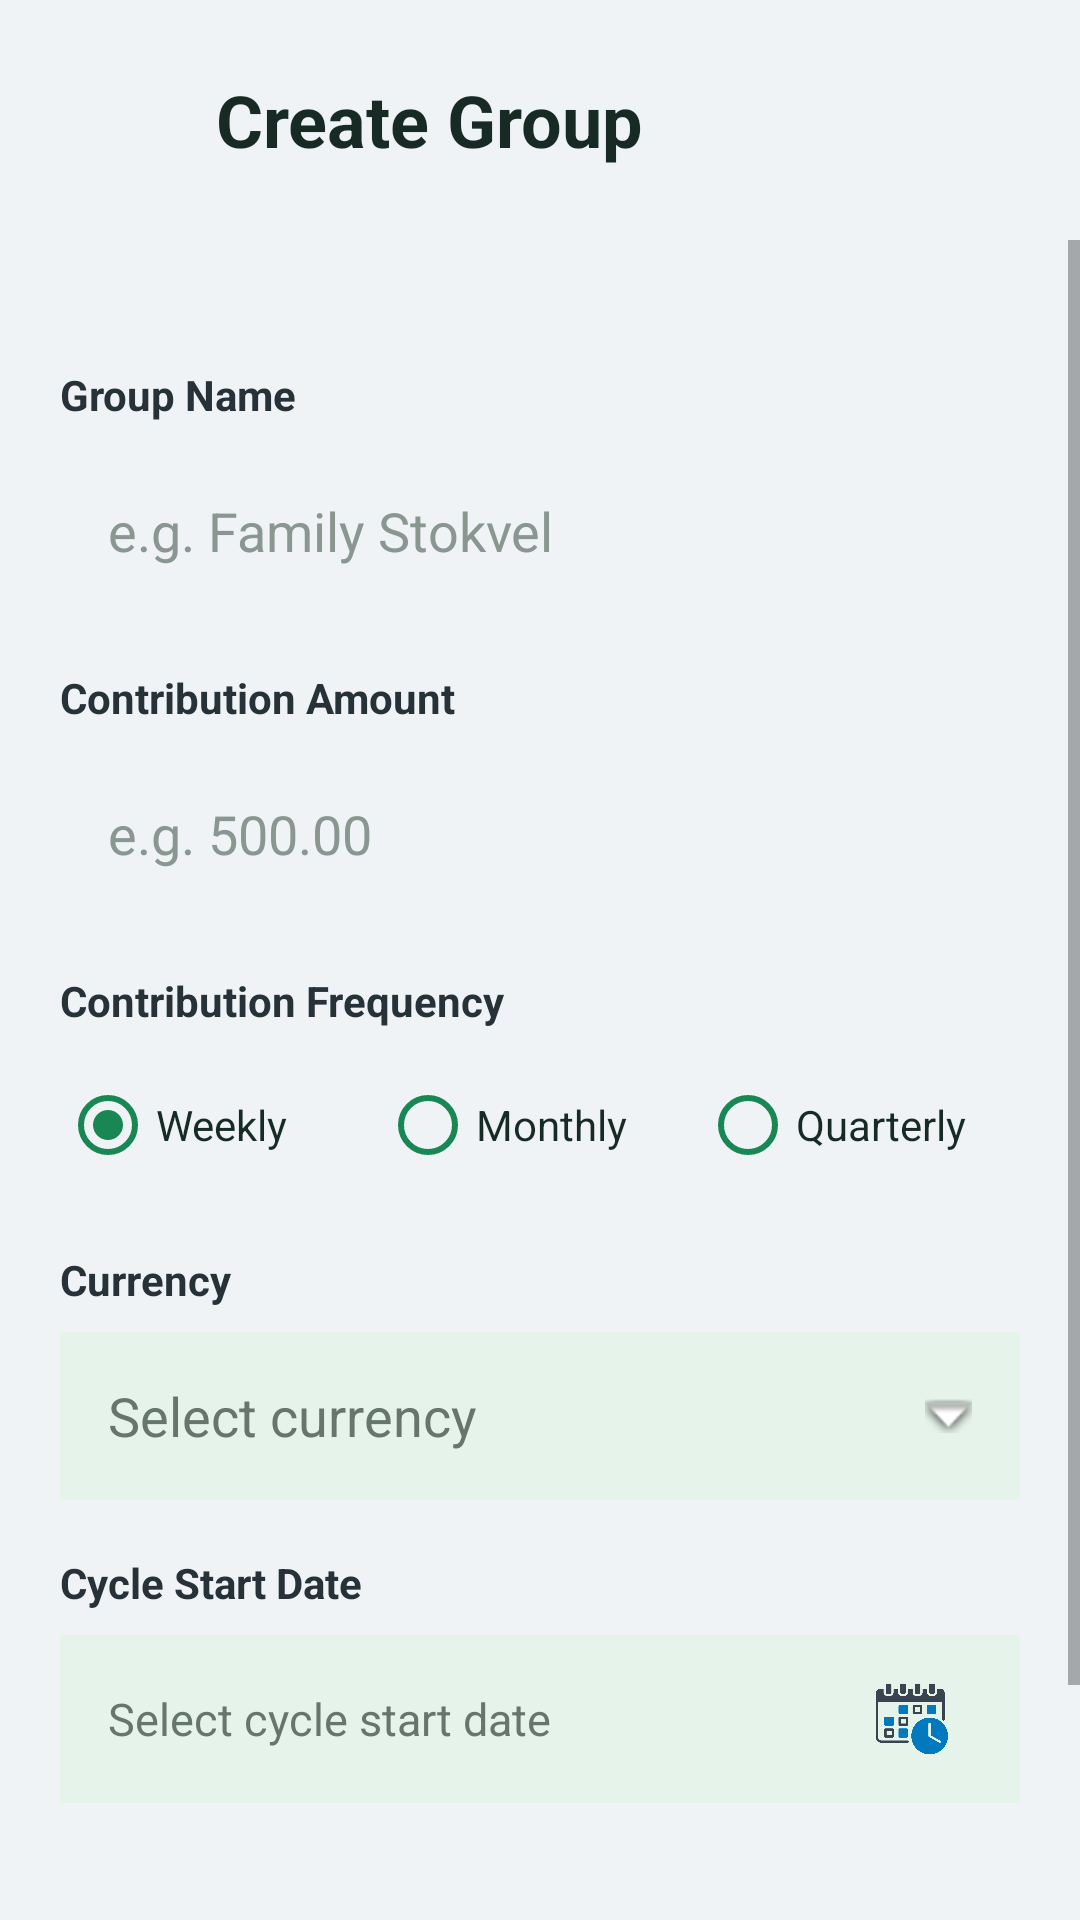

Produce the Android XML layout that renders to this screen, including the resource entries it uses.
<!-- AndroidManifest.xml: application theme Theme.FLOWFUNDPART2 -->
<!-- res/layout/activity_create_group.xml -->
<?xml version="1.0" encoding="utf-8"?>
<LinearLayout xmlns:android="http://schemas.android.com/apk/res/android"
    xmlns:app="http://schemas.android.com/apk/res-auto"
    android:layout_width="match_parent"
    android:layout_height="match_parent"
    android:orientation="vertical"
    android:background="#EFF3F6">

    
    <LinearLayout
        android:layout_width="match_parent"
        android:layout_height="wrap_content"
        android:gravity="center_vertical"
        android:orientation="horizontal"
        android:padding="16dp">

        <ImageButton
            android:id="@+id/btnBack"
            android:layout_width="48dp"
            android:layout_height="48dp"
            android:layout_gravity="center_vertical"
            android:src="@drawable/ic_back"
            android:scaleType="centerInside"
            android:background="?attr/selectableItemBackgroundBorderless"
            android:contentDescription="Back"
            android:padding="12dp"
            app:tint="#172B24" />

        <TextView
            android:layout_width="wrap_content"
            android:layout_height="wrap_content"
            android:layout_marginStart="8dp"
            android:text="Create Group"
            android:textColor="#172B24"
            android:textSize="24sp"
            android:textStyle="bold" />
    </LinearLayout>

    <ScrollView
        android:layout_width="match_parent"
        android:layout_height="0dp"
        android:layout_weight="1"
        android:fillViewport="true">

        <LinearLayout
            android:layout_width="match_parent"
            android:layout_height="wrap_content"
            android:orientation="vertical"
            android:paddingStart="20dp"
            android:paddingEnd="20dp"
            android:paddingTop="12dp"
            android:paddingBottom="24dp">

            
            <TextView
                android:layout_width="match_parent"
                android:layout_height="wrap_content"
                android:layout_marginTop="30dp"
                android:layout_marginBottom="8dp"
                android:text="Group Name"
                android:textColor="#263238"
                android:textSize="14sp"
                android:textStyle="bold" />

            <EditText
                android:id="@+id/etGroupName"
                android:layout_width="match_parent"
                android:layout_height="56dp"
                android:background="@drawable/flowfund_input_background"
                android:hint="e.g. Family Stokvel"
                android:paddingStart="16dp"
                android:paddingEnd="16dp"
                android:singleLine="true"
                android:inputType="textCapWords"
                android:textColor="#263238"
                android:textColorHint="#8A9690" />

            
            <TextView
                android:layout_width="match_parent"
                android:layout_height="wrap_content"
                android:layout_marginTop="18dp"
                android:layout_marginBottom="8dp"
                android:text="Contribution Amount"
                android:textColor="#263238"
                android:textSize="14sp"
                android:textStyle="bold" />

            <EditText
                android:id="@+id/etContributionAmount"
                android:layout_width="match_parent"
                android:layout_height="56dp"
                android:background="@drawable/flowfund_input_background"
                android:hint="e.g. 500.00"
                android:paddingStart="16dp"
                android:paddingEnd="16dp"
                android:singleLine="true"
                android:inputType="numberDecimal"
                android:textColor="#263238"
                android:textColorHint="#8A9690" />

            
            <TextView
                android:layout_width="match_parent"
                android:layout_height="wrap_content"
                android:text="Contribution Frequency"
                android:textSize="14sp"
                android:textColor="#263238"
                android:textStyle="bold"
                android:layout_marginTop="18dp"
                android:layout_marginBottom="8dp" />

            <RadioGroup
                android:id="@+id/rgFrequency"
                android:layout_width="match_parent"
                android:layout_height="wrap_content"
                android:orientation="horizontal"
                android:gravity="center_vertical">

                <RadioButton
                    android:id="@+id/rbWeekly"
                    android:layout_width="0dp"
                    android:layout_height="48dp"
                    android:layout_weight="1"
                    android:buttonTint="#198754"
                    android:gravity="center_vertical"
                    android:text="Weekly"
                    android:textColor="#172B24"
                    android:textSize="14sp"
                    android:checked="true" />

                <RadioButton
                    android:id="@+id/rbMonthly"
                    android:layout_width="0dp"
                    android:layout_height="48dp"
                    android:layout_weight="1"
                    android:buttonTint="#198754"
                    android:gravity="center_vertical"
                    android:text="Monthly"
                    android:textColor="#172B24"
                    android:textSize="14sp" />

                <RadioButton
                    android:id="@+id/rbQuarterly"
                    android:layout_width="0dp"
                    android:layout_height="48dp"
                    android:layout_weight="1"
                    android:buttonTint="#198754"
                    android:gravity="center_vertical"
                    android:text="Quarterly"
                    android:textColor="#172B24"
                    android:textSize="14sp" />

            </RadioGroup>

            
            <TextView
                android:layout_width="match_parent"
                android:layout_height="wrap_content"
                android:text="Currency"
                android:textSize="14sp"
                android:textColor="#263238"
                android:textStyle="bold"
                android:layout_marginTop="18dp"
                android:layout_marginBottom="8dp" />

            <AutoCompleteTextView
                android:id="@+id/actvCurrency"
                android:layout_width="match_parent"
                android:layout_height="56dp"
                android:background="#E5F3EA"
                android:hint="Select currency"
                android:paddingStart="16dp"
                android:paddingEnd="16dp"
                android:singleLine="true"
                android:inputType="none"
                android:focusable="false"
                android:clickable="true"
                android:completionThreshold="1"
                android:dropDownHeight="wrap_content"
                android:dropDownWidth="match_parent"
                android:dropDownVerticalOffset="4dp"
                android:popupBackground="#FFFFFF"
                android:textColor="#172B24"
                android:textColorHint="#66756D"
                android:drawableEnd="@android:drawable/arrow_down_float"
                android:drawablePadding="12dp" />

            
            <TextView
                android:layout_width="match_parent"
                android:layout_height="wrap_content"
                android:text="Cycle Start Date"
                android:textSize="14sp"
                android:textColor="#263238"
                android:textStyle="bold"
                android:layout_marginTop="18dp"
                android:layout_marginBottom="8dp" />

            <LinearLayout
                android:id="@+id/layoutCycleStartDate"
                android:layout_width="match_parent"
                android:layout_height="56dp"
                android:orientation="horizontal"
                android:gravity="center_vertical"
                android:background="#E5F3EA"
                android:clickable="true"
                android:focusable="true"
                android:paddingStart="16dp"
                android:paddingEnd="12dp">

                <TextView
                    android:id="@+id/tvCycleStartDate"
                    android:layout_width="0dp"
                    android:layout_height="match_parent"
                    android:layout_weight="1"
                    android:gravity="center_vertical"
                    android:text="Select cycle start date"
                    android:textColor="#66756D"
                    android:textSize="15sp"
                    android:clickable="false"
                    android:focusable="false" />

                <ImageButton
                    android:id="@+id/btnSelectCycleDate"
                    android:layout_width="48dp"
                    android:layout_height="48dp"
                    android:src="@drawable/ic_calendar"
                    android:background="?attr/selectableItemBackgroundBorderless"
                    android:contentDescription="Open calendar"
                    android:padding="12dp"
                    android:scaleType="fitCenter" />

            </LinearLayout>

            
            <Button
                android:id="@+id/btnCreateGroup"
                android:layout_width="match_parent"
                android:layout_height="56dp"
                android:layout_marginTop="50dp"
                android:backgroundTint="#198754"
                android:text="Create Group"
                android:textAllCaps="false"
                android:textColor="#FFFFFF"
                android:textStyle="bold" />

        </LinearLayout>
    </ScrollView>
</LinearLayout>
<!-- resources referenced by this layout -->
<resources>
  <!-- drawable ic_calendar: png bitmap (drawable, 17541 bytes) -->
  <style name="Theme.FLOWFUNDPART2" parent="Theme.AppCompat.Light.NoActionBar" />
</resources>
